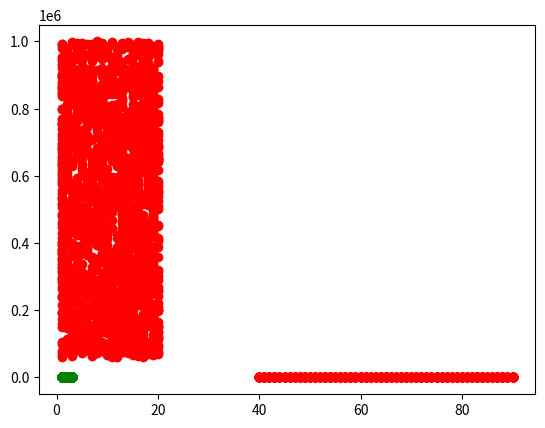

Reproduce this figure in Python. (Note: this script raises an exception after producing the figure.)
class Nuage_Point:
    def __init__(self, nombre_caracteristique):
        self.point = []
        self.caracteristique = []
        self.nombre_caracteristique = nombre_caracteristique

    def ajouter_point(self, coordone =[], caracteritique = ""):
        self.point.append(coordone)
        self.caracteristique.append(caracteritique)
    def return_nombre_de_point(self):
        return len(self.point)


    def point_proche(self, pointdonne):
        self.somme = 0
        self.somme2 = 0
        self.best_caract = ""
        for x in range (0, len(self.point)):
            self.point_distance = self.point[x]
            self.somme = 0
            for y in range (0, self.nombre_caracteristique):
                self.somme = self.somme + pow((self.point_distance[y]- pointdonne[y]), 2)
            if self.somme < self.somme2 or x == 0:
                self.somme2 = self.somme
                self.best_caract = self.caracteristique[x]

        return self.best_caract


if __name__ == "__main__":
    import random
    from matplotlib import pyplot as plt
    
    test = Nuage_Point(2)
    for y in range (1, 2000) :
        x1 = random.randint(40, 90)

        test.ajouter_point([x1, y], "Fraude") # x = tr par min, y = montant
        plt.plot(x1, y, marker="o", color="red")

        x1 = random.randint(1, 20)
        y1 = random.randint (60000, 1000000)
        test.ajouter_point([x1, y1], "Fraude") # x = tr par min, y = montant
        plt.plot(x1, y1, marker="o", color="red")

        y2 = random.randint(6, 2000)
        x2 = random.randint(1,3)
        test.ajouter_point([x2, y2], "Pas de Fraude")
        plt.plot(x2, y2, marker="o", color="green")

    for x in range (0,10):
        y2 = random.randint(50000, 1000000)
        x2 = 1
        test.ajouter_point([x2, y2], "Fraude")

        plt.plot(x2, y2, marker="o", color="red")

    XATest = float(input("Nombre de tr par min : "))
    YATest = float(input("Montant : "))

    Caracteristique = test.point_proche([XATest, YATest])
    plt.plot(XATest, YATest, marker="o", color="orange")
    plt.annotate(Caracteristique, (XATest, YATest))
    plt.axis([0, XATest+60, YATest-60, YATest+60])
    plt.show()
